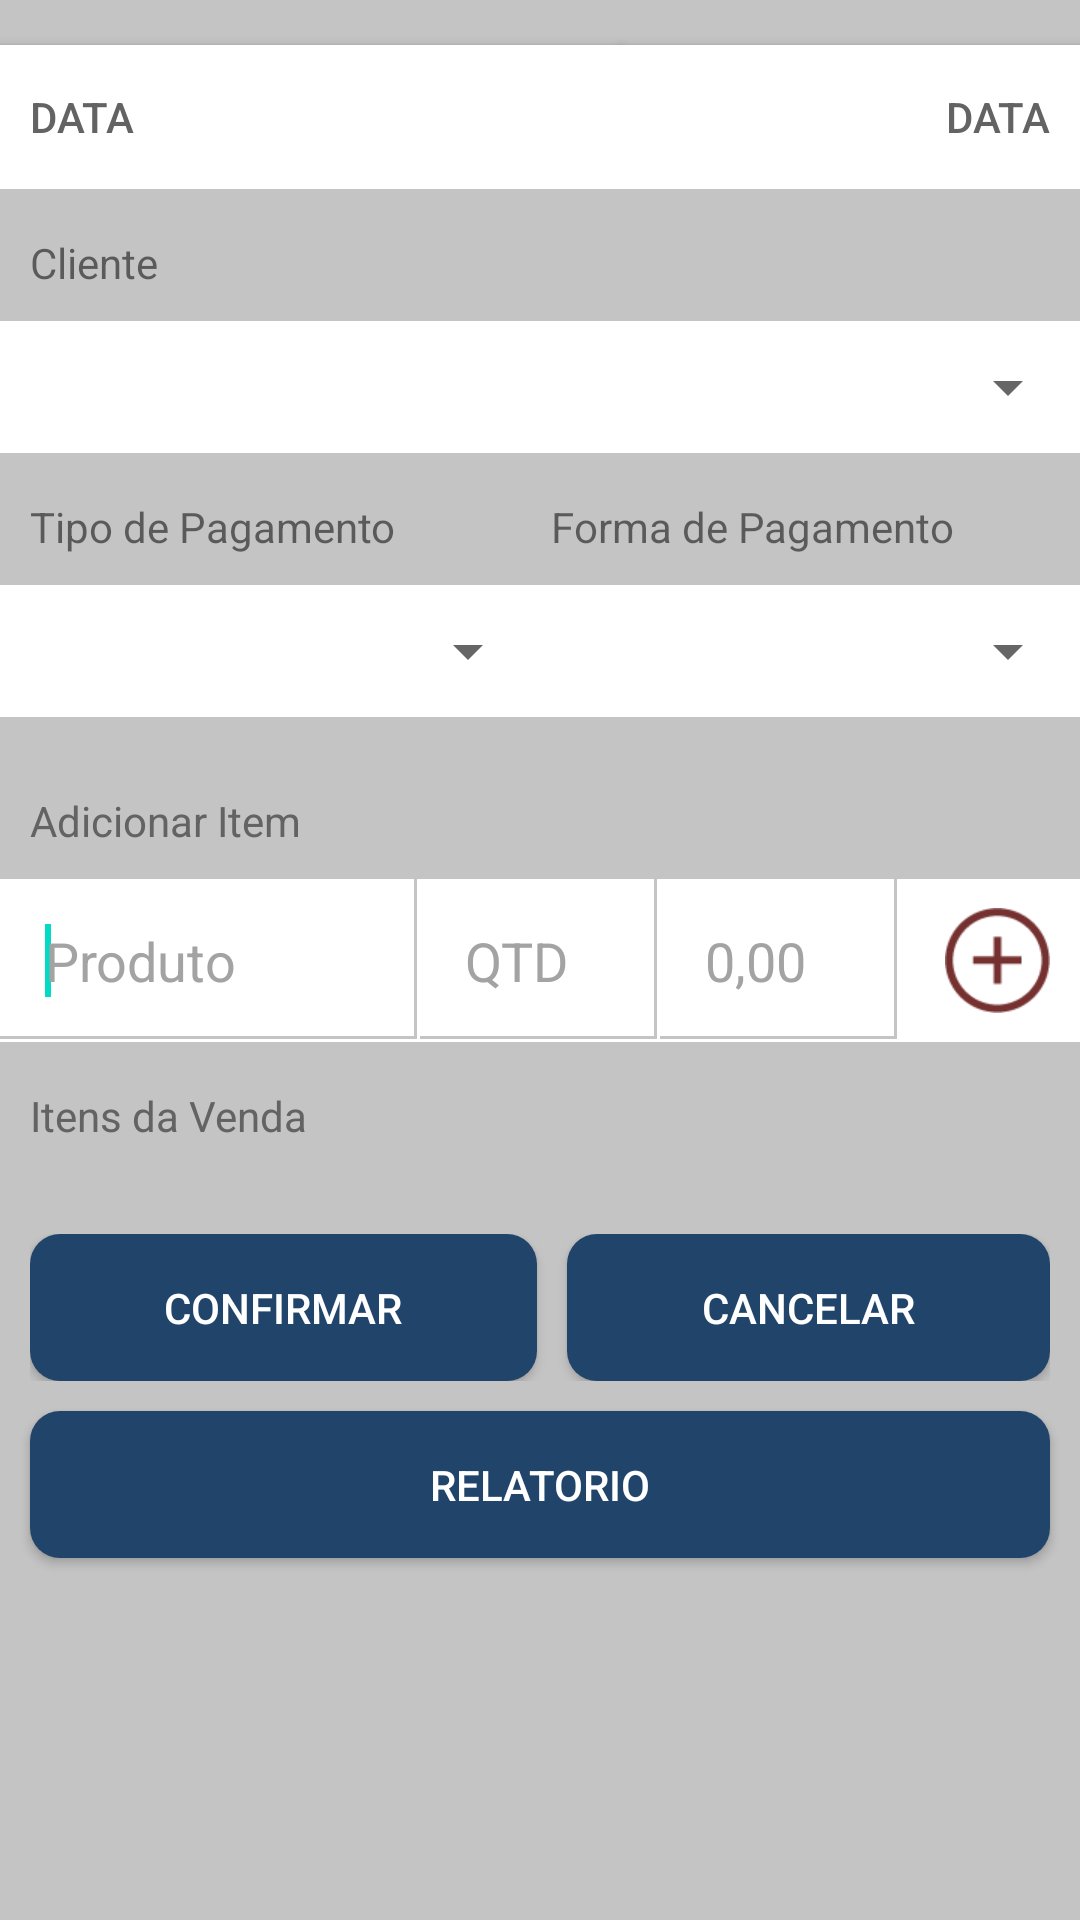

Here is an Android app screen rendered from its layout file. Give the layout XML and the strings, colors and styles it references.
<!-- AndroidManifest.xml: application theme Theme.SieLoja -->
<!-- res/layout/activity_consumo_text.xml -->
<?xml version="1.0" encoding="utf-8"?>
<ScrollView xmlns:android="http://schemas.android.com/apk/res/android"
    xmlns:tools="http://schemas.android.com/tools"
    android:layout_width="match_parent"
    android:layout_height="match_parent"
    android:background="@color/background">

    <LinearLayout
        android:layout_width="match_parent"
        android:layout_height="wrap_content"
        android:orientation="vertical" >

        <LinearLayout
            android:layout_width="match_parent"
            android:layout_height="wrap_content" >

            <Button
                android:id="@+id/btn_data"
                android:layout_width="207dp"
                android:layout_height="wrap_content"
                android:layout_marginTop="@dimen/margin_15"
                android:background="@android:color/white"
                android:gravity="left|center_vertical"
                android:paddingLeft="@dimen/margin_10"
                android:text="@string/data"
                android:textColor="@color/text_color"
                android:textColorHint="@color/color_hint" />

            <Button
                android:id="@+id/btn_total"
                android:layout_width="match_parent"
                android:layout_height="wrap_content"
                android:layout_marginTop="@dimen/margin_15"
                android:background="@android:color/white"
                android:gravity="right|center_vertical"
                android:paddingRight="@dimen/margin_10"
                android:text="@string/data"
                android:textColor="@color/text_color"
                android:textColorHint="@color/color_hint" />

        </LinearLayout>

        <TextView
            android:id="@+id/textView"
            android:layout_width="match_parent"
            android:layout_height="wrap_content"
            android:layout_marginBottom="@dimen/margin_10"
            android:layout_marginLeft="@dimen/margin_10"
            android:layout_marginTop="@dimen/margin_15"
            android:text="Cliente" />

        <LinearLayout
            android:layout_width="match_parent"
            android:layout_height="match_parent"
            android:background="@android:color/white" >

            <Spinner
                android:id="@+id/spinnerCliente"
                android:layout_width="match_parent"
                android:layout_height="wrap_content"
                android:layout_marginLeft="@dimen/margin_10"
                android:layout_marginTop="@dimen/margin_10"
                android:layout_marginBottom="@dimen/margin_10"
                android:textColor="@color/text_color"
                android:textColorHint="@color/color_hint"/>
        </LinearLayout>

        <LinearLayout
            android:layout_width="match_parent"
            android:layout_height="match_parent"
            android:layout_marginTop="@dimen/margin_15"
            android:layout_marginBottom="@dimen/margin_10"
            android:weightSum="2">

            <TextView
                android:id="@+id/textView2"
                android:layout_width="wrap_content"
                android:layout_height="wrap_content"
                android:layout_marginLeft="@dimen/margin_10"
                android:layout_weight="1"
                android:text="Tipo de Pagamento" />

            <TextView
                android:id="@+id/textView3"
                android:layout_width="wrap_content"
                android:layout_height="wrap_content"
                android:layout_marginLeft="@dimen/margin_10"
                android:layout_weight="1"
                android:text="Forma de Pagamento" />
        </LinearLayout>

        <LinearLayout
            android:layout_width="match_parent"
            android:layout_height="match_parent"
            android:layout_marginBottom="@dimen/margin_10"
            android:background="@android:color/white"
            android:weightSum="2">

            <Spinner
                android:id="@+id/spinnerTipoP"
                android:layout_width="match_parent"
                android:layout_height="wrap_content"
                android:layout_marginLeft="@dimen/margin_10"
                android:layout_marginTop="@dimen/margin_10"
                android:layout_marginBottom="@dimen/margin_10"

                android:layout_weight="1"
                android:textColor="@color/text_color"
                android:textColorHint="@color/color_hint" />

            <Spinner
                android:id="@+id/spinnerFormaP"
                android:layout_width="match_parent"
                android:layout_height="wrap_content"
                android:layout_marginLeft="@dimen/margin_10"
                android:layout_marginTop="@dimen/margin_10"
                android:layout_marginBottom="@dimen/margin_10"
                android:layout_weight="1"
                android:textColor="@color/text_color"
                android:textColorHint="@color/color_hint"/>
        </LinearLayout>

        <TextView
            android:id="@+id/textView1"
            android:layout_width="wrap_content"
            android:layout_height="wrap_content"
            android:layout_marginBottom="@dimen/margin_10"
            android:layout_marginLeft="@dimen/margin_10"
            android:layout_marginTop="@dimen/margin_15"
            android:text="@string/add_item"
            android:textColor="@color/text_color" />

        <RelativeLayout
            android:layout_width="match_parent"
            android:layout_height="wrap_content"
            android:background="@android:color/white"
            android:paddingRight="@dimen/margin_10" >

            <AutoCompleteTextView
                android:id="@+id/btn_item"
                android:layout_width="wrap_content"
                android:layout_height="wrap_content"
                android:layout_alignParentLeft="true"
                android:layout_alignParentTop="true"
                android:layout_toLeftOf="@+id/btn_qtd"
                android:layout_weight="3"
                android:background="@drawable/edit_text"
                android:gravity="left"
                android:hint="@string/nome_produto"
                android:inputType="text"
                android:maxLines="1"
                android:textColor="@color/text_color"
                android:textColorHint="@color/color_hint" >

                <requestFocus />
            </AutoCompleteTextView>

            <EditText
                android:id="@+id/btn_qtd"
                android:layout_width="80dp"
                android:layout_height="wrap_content"
                android:layout_alignParentTop="true"
                android:layout_alignTop="@+id/btn_add"
                android:layout_toLeftOf="@+id/btn_valor"
                android:layout_weight="1"
                android:background="@drawable/edit_text"
                android:gravity="left"
                android:hint="@string/qtd"
                android:inputType="numberDecimal"
                android:maxLines="1"
                android:textColor="@color/text_color"
                android:textColorHint="@color/color_hint" />

            <EditText
                android:id="@+id/btn_valor"
                android:layout_width="80dp"
                android:layout_height="wrap_content"
                android:layout_alignParentTop="true"
                android:layout_alignTop="@+id/btn_add"
                android:layout_marginRight="@dimen/margin_15"
                android:layout_toLeftOf="@+id/btn_add"
                android:layout_weight="1"
                android:background="@drawable/edit_text"
                android:gravity="left"
                android:hint="0,00"
                android:inputType="numberDecimal"
                android:maxLines="1"
                android:textColor="@color/text_color"
                android:textColorHint="@color/color_hint" />

            <ImageButton
                android:id="@+id/btn_add"
                android:layout_width="wrap_content"
                android:layout_height="wrap_content"
                android:layout_alignBottom="@+id/btn_item"
                android:layout_alignParentRight="true"
                android:layout_alignTop="@+id/btn_item"
                android:layout_weight="2"
                android:background="@android:color/transparent"
                android:src="@mipmap/ic_btn_add" />

        </RelativeLayout>

        <TextView
            android:id="@+id/textView5"
            android:layout_width="wrap_content"
            android:layout_height="wrap_content"
            android:layout_marginBottom="@dimen/margin_10"
            android:layout_marginLeft="@dimen/margin_10"
            android:layout_marginTop="@dimen/margin_15"
            android:text="@string/itens_da_venda"
            android:textColor="@color/text_color" />

        <ListView
            android:id="@+id/listView"
            android:layout_width="match_parent"
            android:layout_height="wrap_content"
            android:background="@android:color/white"
            android:cacheColorHint="@android:color/transparent"
            android:divider="@null" >
        </ListView>

        <LinearLayout
            android:layout_width="match_parent"
            android:layout_height="wrap_content"
            android:layout_marginLeft="@dimen/margin_10"
            android:layout_marginRight="@dimen/margin_10"
            android:layout_marginTop="@dimen/margin_20"
            android:weightSum="2" >

            <Button
                android:id="@+id/button_finalizar"
                style="@style/button"
                android:layout_width="wrap_content"
                android:layout_height="wrap_content"
                android:layout_marginRight="@dimen/margin_05"
                android:layout_weight="1"
                android:text="@string/confirmar" />

            <Button
                android:id="@+id/button_cancelar"
                style="@style/button"
                android:layout_width="wrap_content"
                android:layout_height="wrap_content"
                android:layout_marginLeft="@dimen/margin_05"
                android:layout_weight="1"
                android:text="@string/cancelar" />
        </LinearLayout>

        <Button
            android:id="@+id/button_parcial"
            style="@style/button"
            android:layout_width="match_parent"
            android:layout_height="wrap_content"
            android:layout_marginBottom="@dimen/margin_20"
            android:layout_marginLeft="@dimen/margin_10"
            android:layout_marginRight="@dimen/margin_10"
            android:layout_marginTop="@dimen/margin_10"
            android:layout_weight="7.10"
            android:text="@string/relatorio" />
    </LinearLayout>

</ScrollView>
<!-- resources referenced by this layout -->
<resources>
  <color name="background">#C4C4C4</color>
  <color name="color_hint">#A3A3A3</color>
  <color name="text_color">#636363</color>
  <dimen name="margin_05">5dp</dimen>
  <dimen name="margin_10">10dp</dimen>
  <dimen name="margin_15">15dp</dimen>
  <dimen name="margin_20">20dp</dimen>
  <!-- drawable edit_text (drawable) -->
  <?xml version="1.0" encoding="utf-8"?>
  <layer-list xmlns:android="http://schemas.android.com/apk/res/android" >
  
      <item
          android:bottom="1dp"
          android:left="-2dp"
          android:right="1dp"
          android:top="-2dp">
          <shape android:shape="rectangle" >
              <stroke
                  android:width="1dp"
                  android:color="@color/background" />
  
              <solid
                  android:color="@android:color/transparent"/>
  
              <padding
                  android:bottom="@dimen/margin_15"
                  android:left="@dimen/margin_15"
                  android:right="0dp"
                  android:top="@dimen/margin_15" >
              </padding>
          </shape>
      </item>
  
  </layer-list>
  <!-- mipmap ic_btn_add: png bitmap (mipmap-hdpi, 1759 bytes) -->
  <string name="add_item">Adicionar Item</string>
  <string name="cancelar">Cancelar</string>
  <string name="confirmar">Confirmar</string>
  <string name="data">Data</string>
  <string name="itens_da_venda">Itens da Venda</string>
  <string name="nome_produto">Produto</string>
  <string name="qtd">QTD</string>
  <string name="relatorio">Relatorio</string>
  <style name="button">
          <item name="android:textColor">@android:color/white</item>
          <item name="android:background">@drawable/button</item>
          <item name="android:padding">@dimen/margin_15</item>
      </style>
  <style name="Theme.SieLoja" parent="Theme.MaterialComponents.DayNight.DarkActionBar">
          
          <item name="colorPrimary">@color/purple_500</item>
          <item name="colorPrimaryVariant">@color/purple_700</item>
          <item name="colorOnPrimary">@color/white</item>
          
          <item name="colorSecondary">@color/teal_200</item>
          <item name="colorSecondaryVariant">@color/teal_700</item>
          <item name="colorOnSecondary">@color/black</item>
          
          <item name="android:statusBarColor" tools:targetApi="l">?attr/colorPrimaryVariant</item>
          
  
      </style>
  <!-- drawable button (drawable) -->
  <?xml version="1.0" encoding="utf-8"?>
  <selector xmlns:android="http://schemas.android.com/apk/res/android">
      <item android:drawable="@drawable/button_drawable_state"
          android:state_pressed="true">
      </item>
      <item android:drawable="@drawable/button_drawable">
      </item>
  </selector>
  <color name="purple_500">#FF6200EE</color>
  <color name="purple_700">#FF3700B3</color>
  <color name="white">#FFFFFFFF</color>
  <color name="teal_200">#FF03DAC5</color>
  <color name="teal_700">#FF018786</color>
  <color name="black">#FF000000</color>
  <!-- drawable button_drawable_state (drawable) -->
  <?xml version="1.0" encoding="utf-8"?>
  <shape xmlns:android="http://schemas.android.com/apk/res/android" >
      <solid android:color="@color/button_state_color"/>
      <corners android:radius="10dp" />
  </shape>
  <!-- drawable button_drawable (drawable) -->
  <?xml version="1.0" encoding="utf-8"?>
  <shape xmlns:android="http://schemas.android.com/apk/res/android" >
      <solid android:color="@color/button_color"/>
      <corners android:radius="10dp" />
  </shape>
  <color name="button_state_color">#7092B7</color>
  <color name="button_color">#21446B</color>
</resources>
